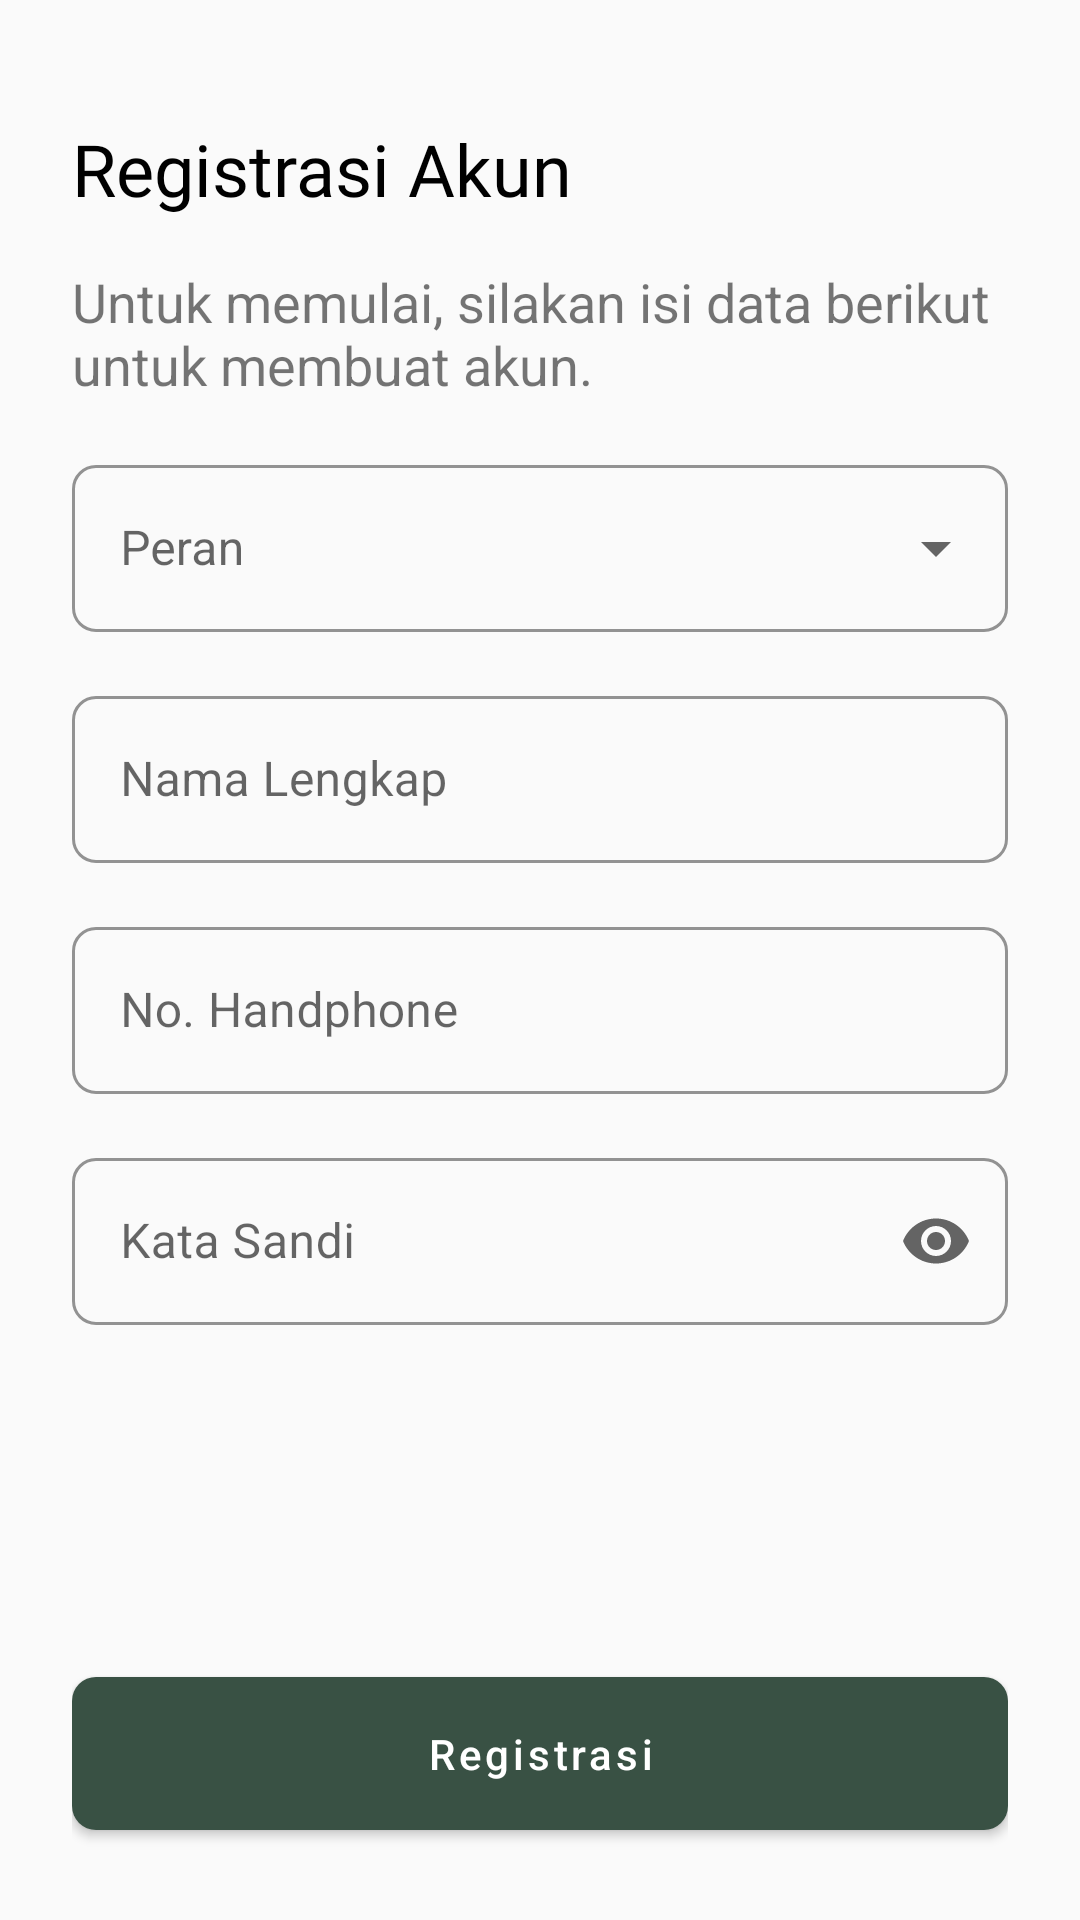

Write the Android layout XML for this screen, with the resource values it uses.
<!-- AndroidManifest.xml: application theme Theme.Tanum -->
<!-- res/layout/activity_register.xml -->
<?xml version="1.0" encoding="utf-8"?>
<androidx.constraintlayout.widget.ConstraintLayout xmlns:android="http://schemas.android.com/apk/res/android"
    xmlns:app="http://schemas.android.com/apk/res-auto"
    xmlns:tools="http://schemas.android.com/tools"
    android:layout_width="match_parent"
    android:layout_height="match_parent"
    android:padding="24dp"
    tools:context=".view.register.RegisterActivity">

    <ProgressBar
        android:id="@+id/progressBar"
        style="?android:attr/progressBarStyle"
        android:layout_width="wrap_content"
        android:layout_height="wrap_content"
        android:visibility="gone"
        app:layout_constraintBottom_toBottomOf="parent"
        app:layout_constraintEnd_toEndOf="parent"
        app:layout_constraintStart_toStartOf="parent"
        app:layout_constraintTop_toTopOf="parent"
        tools:visibility="gone" />

    <TextView
        android:id="@+id/tvRegistrasiAkun"
        android:layout_width="wrap_content"
        android:layout_height="wrap_content"
        android:text="@string/registrasi_akun"
        android:textColor="@color/black"
        android:textSize="24sp"
        android:fontFamily="@font/lato_bold"
        android:layout_marginTop="16dp"
        app:layout_constraintStart_toStartOf="parent"
        app:layout_constraintTop_toTopOf="parent" />

    <TextView
        android:id="@+id/tvRegisterFirst"
        android:layout_width="wrap_content"
        android:layout_height="wrap_content"
        android:text="@string/register_first"
        android:textSize="18sp"
        android:layout_marginTop="16dp"
        app:layout_constraintStart_toStartOf="parent"
        app:layout_constraintTop_toBottomOf="@id/tvRegistrasiAkun" />

    <com.google.android.material.textfield.TextInputLayout
        android:id="@+id/textInputLayoutRole"
        style="@style/Widget.MaterialComponents.TextInputLayout.OutlinedBox.ExposedDropdownMenu"
        android:layout_width="match_parent"
        android:layout_height="wrap_content"
        android:layout_marginTop="16dp"
        android:hint="@string/peran"
        app:boxCornerRadiusBottomEnd="8dp"
        app:boxCornerRadiusBottomStart="8dp"
        app:boxCornerRadiusTopEnd="8dp"
        app:boxCornerRadiusTopStart="8dp"
        app:boxStrokeColor="@color/green_tanum"
        app:layout_constraintStart_toStartOf="parent"
        app:layout_constraintEnd_toEndOf="parent"
        app:layout_constraintTop_toBottomOf="@id/tvRegisterFirst">

        <AutoCompleteTextView
            android:id="@+id/autoCompleteTextViewRole"
            android:layout_width="match_parent"
            android:layout_height="match_parent"
            android:layout_weight="1"
            android:inputType="none"
            android:focusableInTouchMode="false"
            tools:ignore="LabelFor" />

    </com.google.android.material.textfield.TextInputLayout>

    <com.google.android.material.textfield.TextInputLayout
        android:id="@+id/editTextLayoutNamaLengkap"
        style="@style/Widget.MaterialComponents.TextInputLayout.OutlinedBox"
        app:boxCornerRadiusBottomEnd="8dp"
        app:boxCornerRadiusBottomStart="8dp"
        app:boxCornerRadiusTopEnd="8dp"
        app:boxCornerRadiusTopStart="8dp"
        app:boxStrokeColor="@color/green_tanum"
        android:layout_width="0dp"
        android:layout_height="wrap_content"
        android:hint="@string/nama_lengkap"
        android:layout_marginTop="16dp"
        app:layout_constraintStart_toStartOf="parent"
        app:layout_constraintEnd_toEndOf="parent"
        app:layout_constraintTop_toBottomOf="@id/textInputLayoutRole">

        <EditText
            android:id="@+id/editTextNamaLengkap"
            android:layout_width="match_parent"
            android:layout_height="match_parent"
            android:inputType="text" />

    </com.google.android.material.textfield.TextInputLayout>

    <com.google.android.material.textfield.TextInputLayout
        android:id="@+id/editTextLayoutNoHP"
        style="@style/Widget.MaterialComponents.TextInputLayout.OutlinedBox"
        app:boxCornerRadiusBottomEnd="8dp"
        app:boxCornerRadiusBottomStart="8dp"
        app:boxCornerRadiusTopEnd="8dp"
        app:boxCornerRadiusTopStart="8dp"
        app:boxStrokeColor="@color/green_tanum"
        android:layout_width="0dp"
        android:layout_height="wrap_content"
        android:hint="@string/no_hp_hint"
        android:layout_marginTop="16dp"
        app:layout_constraintStart_toStartOf="parent"
        app:layout_constraintEnd_toEndOf="parent"
        app:layout_constraintTop_toBottomOf="@id/editTextLayoutNamaLengkap">

        <EditText
            android:id="@+id/editTextNoHP"
            android:layout_width="match_parent"
            android:layout_height="match_parent"
            android:inputType="number" />

    </com.google.android.material.textfield.TextInputLayout>

    <com.google.android.material.textfield.TextInputLayout
        android:id="@+id/editTextLayoutPassword"
        style="@style/Widget.MaterialComponents.TextInputLayout.OutlinedBox"
        app:boxCornerRadiusBottomEnd="8dp"
        app:boxCornerRadiusBottomStart="8dp"
        app:boxCornerRadiusTopEnd="8dp"
        app:boxCornerRadiusTopStart="8dp"
        app:boxStrokeColor="@color/green_tanum"
        android:layout_width="0dp"
        android:layout_height="wrap_content"
        android:hint="@string/password_hint"
        android:layout_marginTop="16dp"
        app:endIconMode="password_toggle"
        app:layout_constraintStart_toStartOf="parent"
        app:layout_constraintEnd_toEndOf="parent"
        app:layout_constraintTop_toBottomOf="@id/editTextLayoutNoHP">

        <EditText
            android:id="@+id/editTextPassword"
            android:layout_width="match_parent"
            android:layout_height="match_parent"
            android:inputType="textPassword" />

    </com.google.android.material.textfield.TextInputLayout>

    <com.google.android.material.button.MaterialButton
        android:id="@+id/buttonRegister"
        android:layout_width="match_parent"
        android:layout_height="wrap_content"
        app:cornerRadius="8dp"
        android:text="@string/registrasi"
        android:textAllCaps="false"
        android:paddingVertical="16dp"
        app:layout_constraintStart_toStartOf="parent"
        app:layout_constraintEnd_toEndOf="parent"
        app:layout_constraintBottom_toBottomOf="parent" />

</androidx.constraintlayout.widget.ConstraintLayout>
<!-- resources referenced by this layout -->
<resources>
  <color name="black">#FF000000</color>
  <color name="green_tanum">#395144</color>
  <string name="nama_lengkap">Nama Lengkap</string>
  <string name="no_hp_hint">No. Handphone</string>
  <string name="password_hint">Kata Sandi</string>
  <string name="peran">Peran</string>
  <string name="register_first">Untuk memulai, silakan isi data berikut untuk membuat akun.</string>
  <string name="registrasi">Registrasi</string>
  <string name="registrasi_akun">Registrasi Akun</string>
  <style name="Theme.Tanum" parent="Theme.MaterialComponents.Light.NoActionBar.Bridge">
          
          <item name="colorPrimary">@color/green_tanum</item>
          <item name="colorPrimaryVariant">@color/white</item>
          <item name="colorOnPrimary">@color/white</item>
          
          <item name="colorSecondary">@color/teal_200</item>
          <item name="colorSecondaryVariant">@color/teal_700</item>
          <item name="colorOnSecondary">@color/black</item>
          
          <item name="android:statusBarColor">@color/green_tanum</item>
          
          <item name="android:font">@font/lato_regular</item>
      </style>
  <color name="white">#FFFFFFFF</color>
  <color name="teal_200">#FF03DAC5</color>
  <color name="teal_700">#FF018786</color>
</resources>
